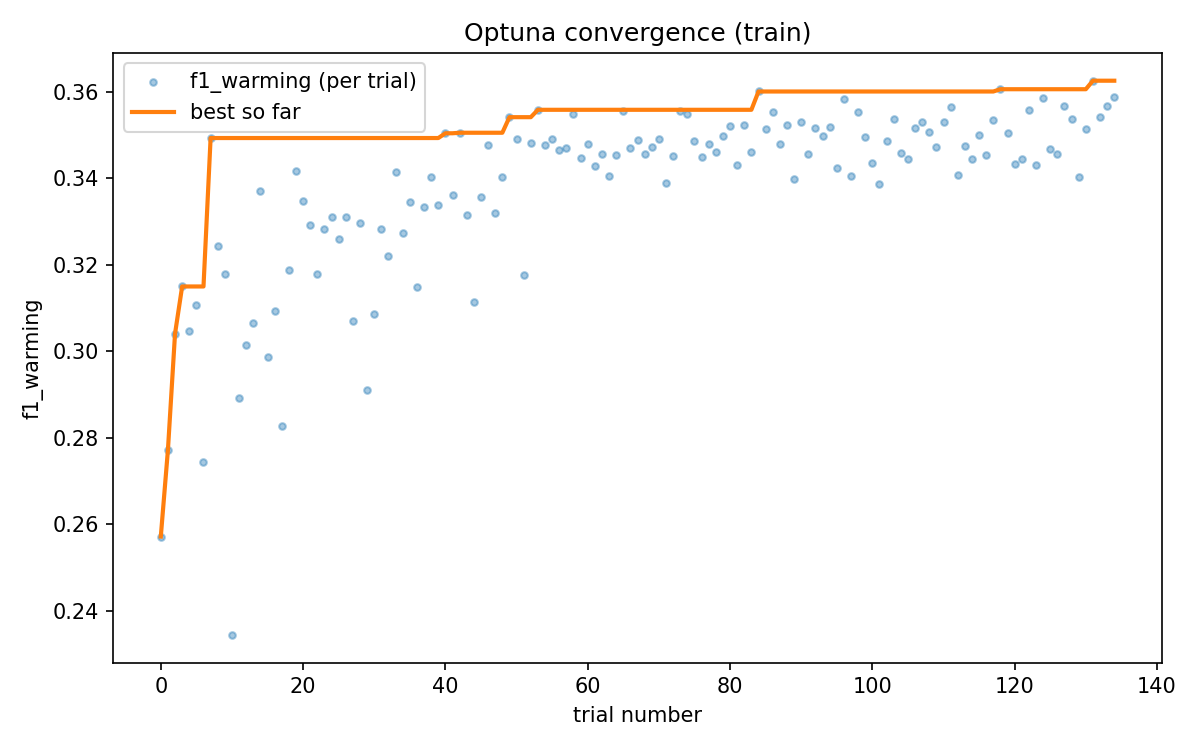

The data file committed next to this chart (first rows):
number, value, best_value_so_far
0, 0.2572, 0.2572
1, 0.2772, 0.2772
2, 0.3041, 0.3041
3, 0.315, 0.315
4, 0.3047, 0.315
5, 0.3107, 0.315
6, 0.2744, 0.315
7, 0.3493, 0.3493
8, 0.3244, 0.3493
9, 0.318, 0.3493
10, 0.2345, 0.3493
11, 0.2892, 0.3493
12, 0.3014, 0.3493
13, 0.3066, 0.3493
14, 0.3371, 0.3493
15, 0.2988, 0.3493
16, 0.3093, 0.3493
17, 0.2827, 0.3493
18, 0.3187, 0.3493
19, 0.3416, 0.3493
20, 0.3347, 0.3493
21, 0.3292, 0.3493
22, 0.3178, 0.3493
23, 0.3284, 0.3493
24, 0.3311, 0.3493
25, 0.3261, 0.3493
26, 0.3312, 0.3493
27, 0.3071, 0.3493
28, 0.3297, 0.3493
29, 0.291, 0.3493
30, 0.3087, 0.3493
31, 0.3284, 0.3493
32, 0.322, 0.3493
33, 0.3414, 0.3493
34, 0.3274, 0.3493
35, 0.3346, 0.3493
36, 0.3149, 0.3493
37, 0.3334, 0.3493
38, 0.3404, 0.3493
39, 0.3338, 0.3493
40, 0.3504, 0.3504
41, 0.3363, 0.3504
42, 0.3505, 0.3505
43, 0.3316, 0.3505
44, 0.3113, 0.3505
45, 0.3357, 0.3505
46, 0.3476, 0.3505
47, 0.332, 0.3505
48, 0.3403, 0.3505
49, 0.3541, 0.3541
50, 0.3492, 0.3541
51, 0.3176, 0.3541
52, 0.3482, 0.3541
53, 0.3558, 0.3558
54, 0.3477, 0.3558
55, 0.3491, 0.3558
56, 0.3465, 0.3558
57, 0.347, 0.3558
58, 0.355, 0.3558
59, 0.3447, 0.3558
... 75 more rows
